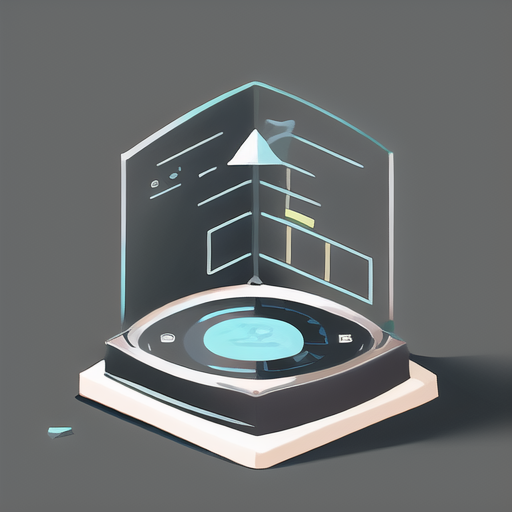
Generation parameters embedded in this image by AUTOMATIC1111 Stable Diffusion web UI or a fork of it (Forge, ...) (PNG 'parameters' text chunk):
a piece of Scales,simple,no_humans,game icon,cartoon style,
Steps: 20, Sampler: DPM++ 2M Karras, CFG scale: 7, Seed: 3842525876, Size: 512x512, Model hash: c112297163, Model: gameIconInstitute_v30, VAE hash: 735e4c3a44, VAE: animevae.pt, Clip skip: 2, Version: v1.6.0